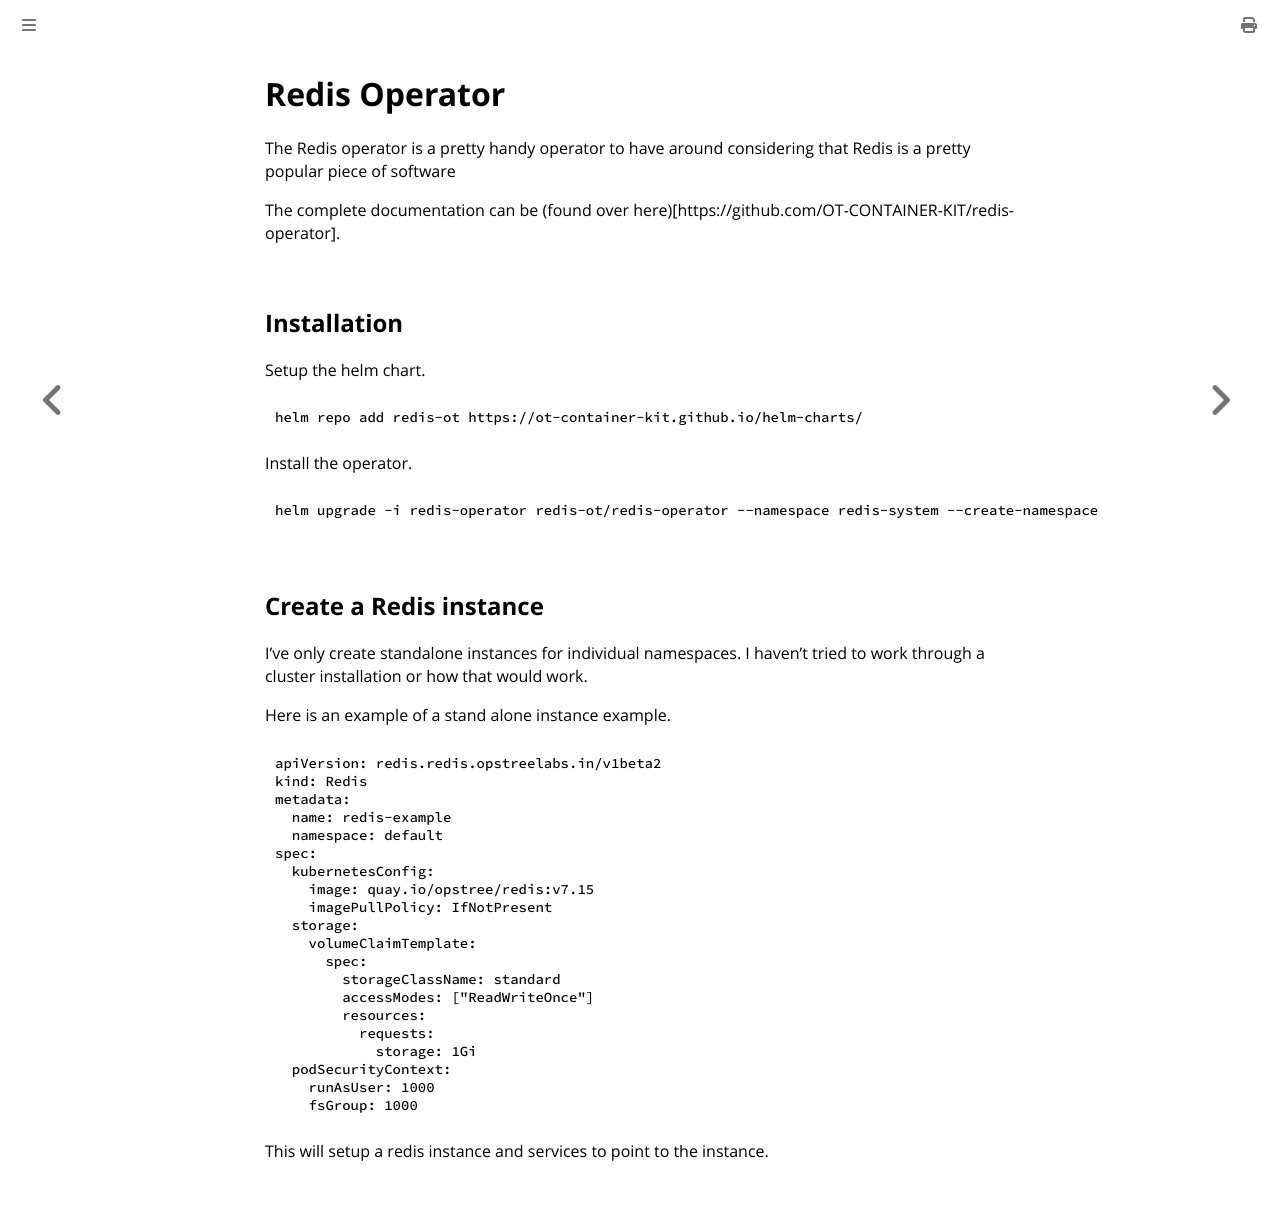

repository: bbrietzke/bbrietzke.github.io · page: kube/redis-operator.html · generator: mdbook

# Redis Operator

The Redis operator is a pretty handy operator to have around considering that Redis is 
a pretty popular piece of software

The complete documentation can be (found over here)[https://github.com/OT-CONTAINER-KIT/redis-operator].

## Installation

Setup the helm chart.

```bash
helm repo add redis-ot https://ot-container-kit.github.io/helm-charts/
```

Install the operator.

```bash
helm upgrade -i redis-operator redis-ot/redis-operator --namespace redis-system --create-namespace
```

## Create a Redis instance

I've only create standalone instances for individual namespaces. I haven't tried to work through 
a cluster installation or how that would work.

Here is an example of a stand alone instance example.

```yaml
apiVersion: redis.redis.opstreelabs.in/v1beta2
kind: Redis
metadata:
  name: redis-example
  namespace: default
spec:
  kubernetesConfig:
    image: quay.io/opstree/redis:v7.15
    imagePullPolicy: IfNotPresent
  storage:
    volumeClaimTemplate:
      spec:
        storageClassName: standard
        accessModes: ["ReadWriteOnce"]
        resources:
          requests:
            storage: 1Gi
  podSecurityContext:
    runAsUser: 1000
    fsGroup: 1000
```

This will setup a redis instance and services to point to the instance.
